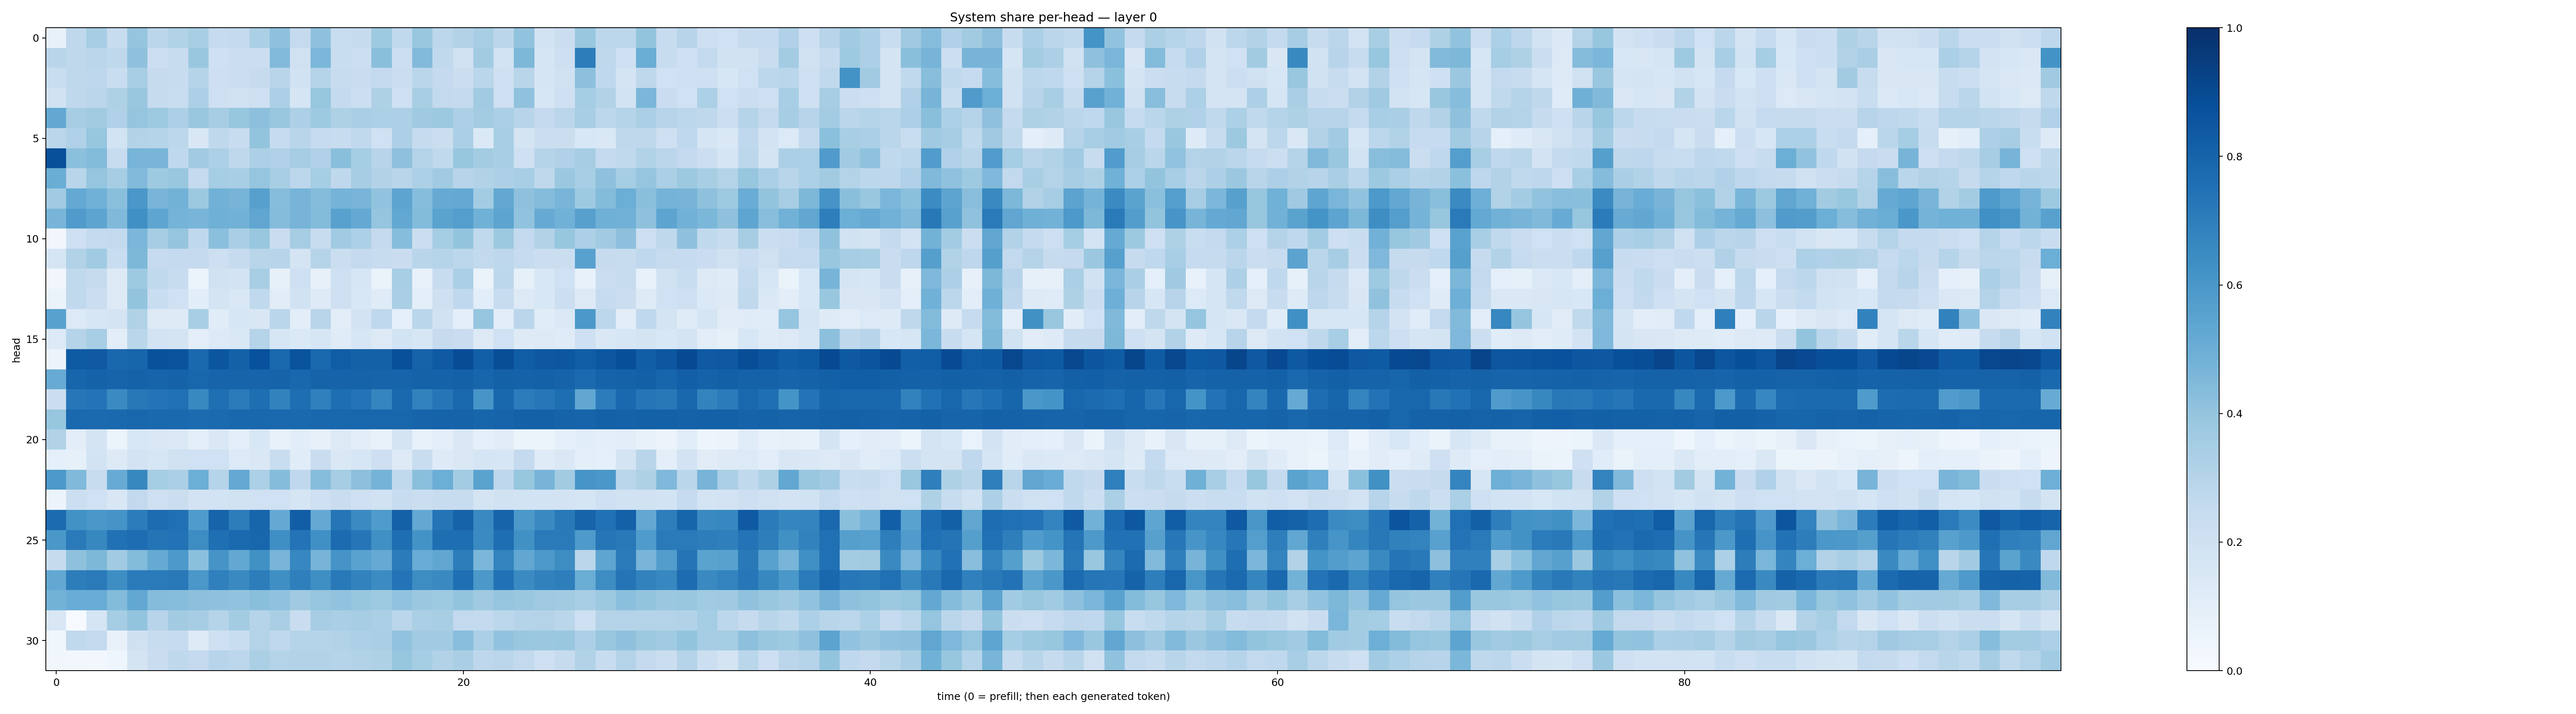

Source data for this figure (header and first rows):
0.07311356, 0.27341008, 0.3498771, 0.24187893, 0.39615372, 0.28248227, 0.31526163, 0.3412299, 0.24827015, 0.25572956, 0.33407, 0.41225946, 0.25107655, 0.41198596, 0.23289426, 0.24357411, 0.37401554, 0.26356992, 0.3906045, 0.27787676, 0.31061125, 0.34260803, 0.2813719, 0.40298882
0.2902, 0.2718, 0.2851, 0.2696, 0.4129, 0.2166, 0.2368, 0.3847, 0.2103, 0.2227, 0.2217, 0.4434, 0.198, 0.4575, 0.2325, 0.2171, 0.4227, 0.2169, 0.4451, 0.2656, 0.1957, 0.3623, 0.1837, 0.4543
0.2336, 0.273, 0.2754, 0.2328, 0.3453, 0.2436, 0.2421, 0.3014, 0.2144, 0.2238, 0.2445, 0.2919, 0.1903, 0.3047, 0.2371, 0.2277, 0.2589, 0.2205, 0.2887, 0.2514, 0.2255, 0.2884, 0.204, 0.2903
0.1935, 0.2728, 0.2827, 0.3235, 0.3866, 0.2443, 0.2336, 0.3262, 0.2093, 0.1878, 0.2054, 0.3271, 0.1694, 0.3919, 0.2539, 0.2155, 0.3237, 0.2091, 0.3436, 0.2613, 0.2504, 0.3665, 0.206, 0.4074
0.5261, 0.3497, 0.3606, 0.3193, 0.3973, 0.3745, 0.3249, 0.3845, 0.3477, 0.3912, 0.4153, 0.3855, 0.3257, 0.3723, 0.3228, 0.3374, 0.3285, 0.326, 0.37, 0.3755, 0.3277, 0.356, 0.3357, 0.2966
0.2843, 0.3176, 0.3933, 0.1843, 0.3053, 0.3008, 0.2794, 0.1498, 0.2721, 0.2396, 0.3996, 0.2485, 0.2901, 0.2479, 0.2383, 0.2651, 0.2003, 0.325, 0.2436, 0.2264, 0.3354, 0.1384, 0.3412, 0.1769
0.8786, 0.42, 0.4413, 0.2404, 0.467, 0.4685, 0.2678, 0.3635, 0.3307, 0.2704, 0.3245, 0.3192, 0.349, 0.3167, 0.4226, 0.3527, 0.2966, 0.4138, 0.3072, 0.2631, 0.392, 0.3564, 0.3404, 0.209
0.5017, 0.2913, 0.3954, 0.3501, 0.442, 0.3731, 0.3899, 0.2523, 0.354, 0.3402, 0.396, 0.342, 0.2796, 0.3538, 0.2713, 0.3487, 0.3114, 0.2904, 0.3303, 0.3662, 0.2966, 0.3113, 0.3264, 0.3442
0.364, 0.5204, 0.4847, 0.4235, 0.5977, 0.4657, 0.4804, 0.3754, 0.4807, 0.4703, 0.5615, 0.4309, 0.4702, 0.4348, 0.4763, 0.4684, 0.4033, 0.5427, 0.4313, 0.5119, 0.5216, 0.3565, 0.527, 0.4124
0.4679, 0.5795, 0.5405, 0.4473, 0.6312, 0.5364, 0.4751, 0.4669, 0.4901, 0.4821, 0.5317, 0.4353, 0.4715, 0.4379, 0.5554, 0.5209, 0.3963, 0.5267, 0.4397, 0.5479, 0.5699, 0.4845, 0.5416, 0.405
0.03388, 0.2066, 0.2546, 0.2598, 0.4575, 0.3515, 0.3968, 0.2685, 0.4181, 0.3379, 0.3889, 0.227, 0.3504, 0.2406, 0.3663, 0.3287, 0.2521, 0.4313, 0.224, 0.3543, 0.4005, 0.2646, 0.3758, 0.2602
0.1698, 0.3141, 0.3634, 0.2343, 0.4562, 0.2475, 0.2515, 0.2515, 0.2115, 0.2428, 0.2926, 0.2938, 0.1787, 0.298, 0.2262, 0.2527, 0.2385, 0.2281, 0.2909, 0.3, 0.2787, 0.2612, 0.2771, 0.2476
0.03225, 0.2654, 0.2457, 0.1273, 0.3749, 0.2633, 0.2354, 0.06189, 0.1936, 0.1823, 0.3432, 0.0826, 0.2071, 0.08146, 0.2104, 0.1574, 0.066, 0.3444, 0.07079, 0.239, 0.3341, 0.06532, 0.2792, 0.08271
0.0649, 0.2632, 0.2228, 0.126, 0.4002, 0.2318, 0.1996, 0.1075, 0.1787, 0.1481, 0.263, 0.1101, 0.192, 0.1248, 0.2105, 0.1543, 0.1195, 0.3364, 0.09713, 0.209, 0.2685, 0.1076, 0.2389, 0.1281
0.5547, 0.1366, 0.1608, 0.1753, 0.3157, 0.1291, 0.124, 0.3399, 0.1165, 0.162, 0.1499, 0.2856, 0.1051, 0.2896, 0.1017, 0.1819, 0.2676, 0.08779, 0.2863, 0.1906, 0.09794, 0.3964, 0.1055, 0.2813
0.1335, 0.302, 0.3476, 0.1051, 0.2857, 0.1822, 0.1724, 0.1009, 0.136, 0.1422, 0.3026, 0.1578, 0.14, 0.159, 0.1192, 0.1639, 0.1304, 0.1849, 0.1629, 0.2436, 0.2298, 0.1289, 0.1994, 0.1231
0.05839, 0.8333, 0.8396, 0.7876, 0.796, 0.8681, 0.8661, 0.7847, 0.8541, 0.8116, 0.8749, 0.782, 0.866, 0.785, 0.8266, 0.8121, 0.8091, 0.8771, 0.8038, 0.8364, 0.8885, 0.8165, 0.884, 0.8274
0.5115, 0.7946, 0.8073, 0.7971, 0.8053, 0.7986, 0.8074, 0.7912, 0.7986, 0.7981, 0.7995, 0.8034, 0.7865, 0.8035, 0.8045, 0.803, 0.799, 0.7989, 0.8059, 0.8047, 0.8102, 0.7944, 0.8095, 0.8084
0.2201, 0.7241, 0.739, 0.6495, 0.7194, 0.7415, 0.7506, 0.6569, 0.7554, 0.712, 0.7598, 0.6823, 0.7599, 0.688, 0.7613, 0.7414, 0.6711, 0.7814, 0.6815, 0.7269, 0.7823, 0.6063, 0.7856, 0.7031
0.3944, 0.7821, 0.7757, 0.783, 0.7916, 0.7779, 0.7783, 0.77, 0.7757, 0.7877, 0.7852, 0.7818, 0.7782, 0.7857, 0.7888, 0.7913, 0.7902, 0.7919, 0.797, 0.8022, 0.8015, 0.7941, 0.8004, 0.8092
0.315, 0.1049, 0.1741, 0.06077, 0.1558, 0.1476, 0.1397, 0.09381, 0.1407, 0.1009, 0.1529, 0.07192, 0.1074, 0.07975, 0.1265, 0.1031, 0.07684, 0.1761, 0.07041, 0.09927, 0.1413, 0.08797, 0.1119, 0.06163
0.0914, 0.08207, 0.1849, 0.1295, 0.1835, 0.1571, 0.1979, 0.2026, 0.1999, 0.1361, 0.1432, 0.2307, 0.1134, 0.2272, 0.1459, 0.1601, 0.2122, 0.1296, 0.2331, 0.1249, 0.1482, 0.1671, 0.1598, 0.253
0.5906, 0.447, 0.2357, 0.5108, 0.6612, 0.3525, 0.3327, 0.4984, 0.3045, 0.5214, 0.3314, 0.4363, 0.2676, 0.4332, 0.3512, 0.4172, 0.4751, 0.2619, 0.4257, 0.4984, 0.3571, 0.5486, 0.2763, 0.3911
0.05704, 0.2162, 0.1994, 0.1487, 0.2592, 0.207, 0.2256, 0.183, 0.1846, 0.1901, 0.2, 0.1996, 0.1651, 0.2098, 0.23, 0.2063, 0.1894, 0.2411, 0.2189, 0.2415, 0.2385, 0.1796, 0.1931, 0.1856
0.7714, 0.6247, 0.6006, 0.6113, 0.7063, 0.769, 0.7514, 0.5859, 0.8006, 0.6992, 0.7963, 0.5225, 0.8225, 0.523, 0.7296, 0.6506, 0.5858, 0.811, 0.5271, 0.7368, 0.8046, 0.6525, 0.8004, 0.595
0.6008, 0.7118, 0.663, 0.7464, 0.7648, 0.7365, 0.7438, 0.642, 0.7564, 0.7769, 0.7924, 0.6337, 0.7413, 0.6321, 0.7705, 0.7296, 0.6301, 0.7587, 0.6195, 0.7597, 0.7612, 0.6511, 0.7611, 0.6287
0.2433, 0.4102, 0.4558, 0.3634, 0.4378, 0.5185, 0.5933, 0.4196, 0.6121, 0.5252, 0.6259, 0.4678, 0.6664, 0.4714, 0.6127, 0.5544, 0.5183, 0.7092, 0.5061, 0.5345, 0.7016, 0.4605, 0.6775, 0.5303
0.5235, 0.7009, 0.7122, 0.6385, 0.7106, 0.7071, 0.7164, 0.5997, 0.6886, 0.6539, 0.7008, 0.6343, 0.6936, 0.6362, 0.7166, 0.6829, 0.6464, 0.7397, 0.641, 0.6529, 0.7543, 0.5956, 0.7465, 0.6487
0.4766, 0.5062, 0.5073, 0.4397, 0.5245, 0.4343, 0.4314, 0.4166, 0.4113, 0.4047, 0.4221, 0.4083, 0.3691, 0.3981, 0.4047, 0.3907, 0.3745, 0.4034, 0.3804, 0.3712, 0.4019, 0.3675, 0.3966, 0.3857
0.1489, 0.006208, 0.17, 0.3537, 0.4003, 0.2935, 0.3604, 0.3485, 0.2972, 0.3575, 0.2974, 0.3362, 0.2295, 0.3495, 0.3359, 0.3514, 0.3322, 0.2827, 0.3334, 0.343, 0.2604, 0.2567, 0.2795, 0.3046
0.03795, 0.2631, 0.257, 0.07268, 0.1961, 0.2418, 0.2471, 0.1316, 0.2096, 0.2343, 0.3058, 0.2661, 0.298, 0.298, 0.3149, 0.3247, 0.3372, 0.4028, 0.3657, 0.367, 0.4289, 0.3355, 0.4046, 0.3854
0.03266, 0.02796, 0.0273, 0.04418, 0.1759, 0.2303, 0.2722, 0.2531, 0.2959, 0.2789, 0.333, 0.3057, 0.3157, 0.3142, 0.3032, 0.3102, 0.322, 0.3915, 0.3534, 0.312, 0.3397, 0.2743, 0.2842, 0.2591
